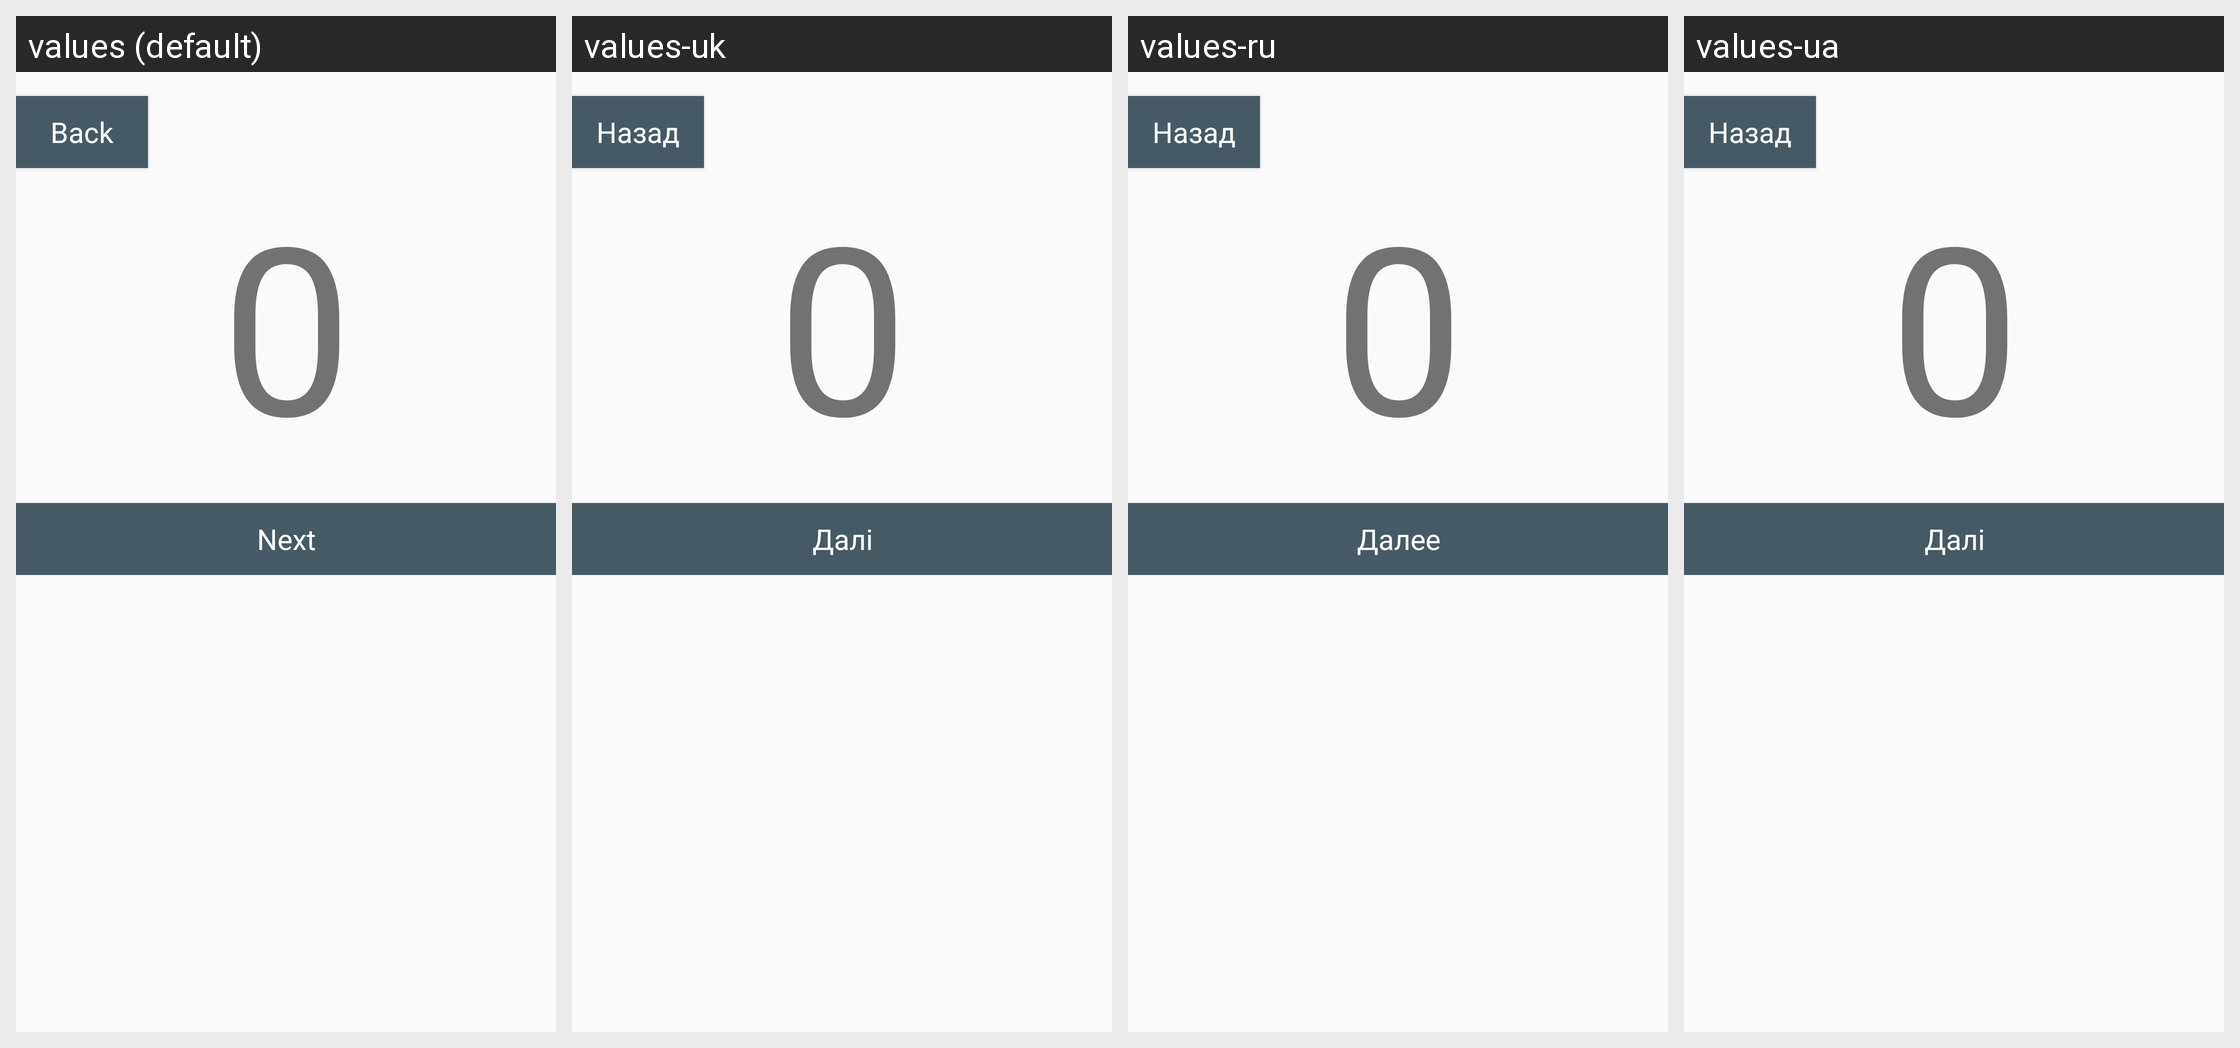

Locale-by-locale string values for the Android screen shown in this grid:
Android screen res/layout/activity_learn_mode.xml rendered under 4 locales, left to right: values (default), values-uk, values-ru, values-ua. Device: Nexus 5 (rendered at 1080×1920; each locale shown at half size, 540×960, under a caption strip naming it); theme AppTheme.
Strings drawn on this screen, with the default value and each locale's value (text and hints the layout hard-codes appear in the picture but are not listed):

btn_back
  values: Back
  values-uk: Назад
  values-ru: Назад
  values-ua: Назад

btn_next
  values: Next
  values-uk: Далі
  values-ru: Далее
  values-ua: Далі
